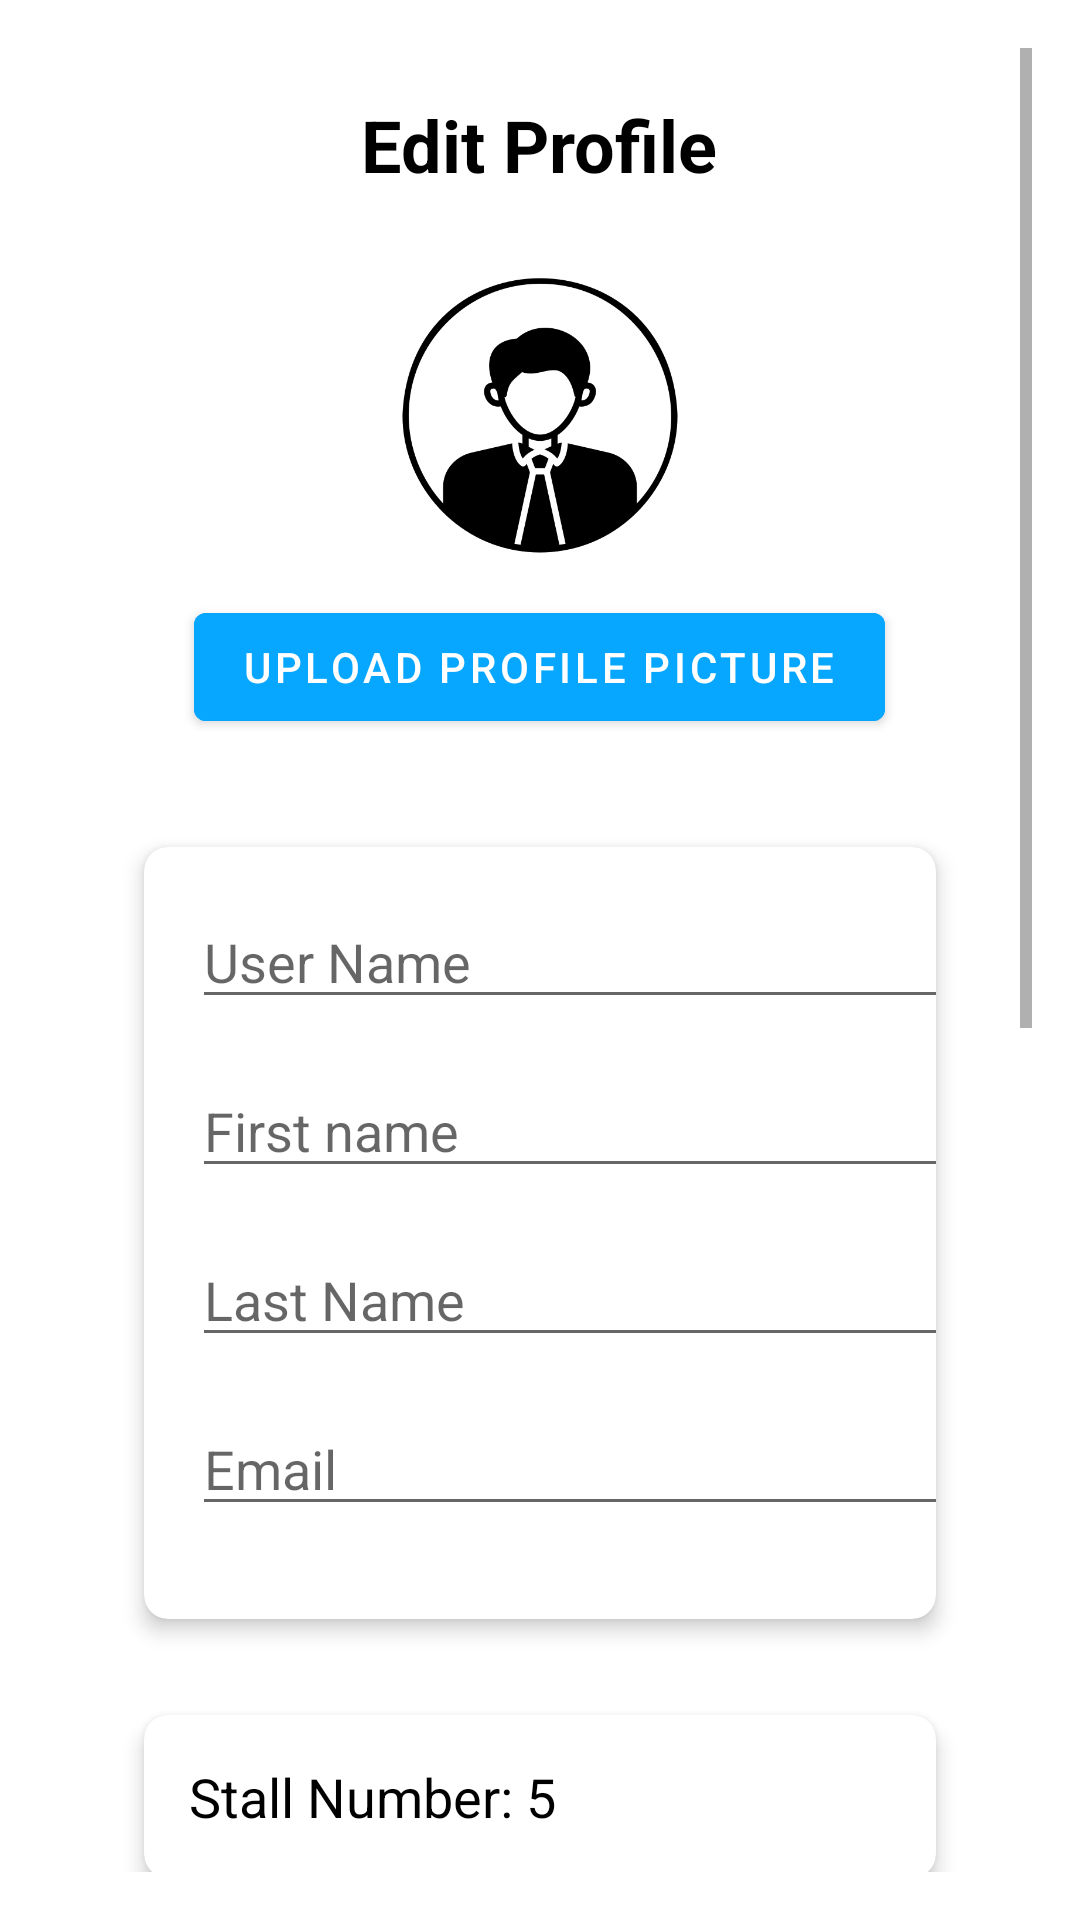

This screen was rendered from an Android layout file. Write that file and the resources it references.
<!-- AndroidManifest.xml: application theme Theme.CS218MarketManager -->
<!-- res/layout/fragment_edit_vendor_profile.xml -->
<?xml version="1.0" encoding="utf-8"?>
<FrameLayout xmlns:android="http://schemas.android.com/apk/res/android"
    android:layout_width="match_parent"
    android:layout_height="match_parent"
    xmlns:app="http://schemas.android.com/apk/res-auto"
    android:padding="16dp">

    <ScrollView
        android:layout_width="match_parent"
        android:layout_height="match_parent"
        android:fillViewport="true">

        <LinearLayout
            android:layout_width="match_parent"
            android:layout_height="wrap_content"
            android:orientation="vertical"
            android:gravity="center"
            android:padding="16dp">

            
            <TextView
                android:id="@+id/headingEditProfile"
                android:layout_width="wrap_content"
                android:layout_height="wrap_content"
                android:text="Edit Profile"
                android:textSize="24sp"
                android:textStyle="bold"
                android:textColor="@color/black"
                android:layout_marginBottom="24dp" />

            
            <ImageView
                android:id="@+id/editProfilePicture"
                android:layout_width="100dp"
                android:layout_height="100dp"
                android:layout_marginBottom="10dp"
                android:src="@drawable/profile_avatar"
                android:scaleType="centerCrop"
                android:layout_gravity="center"/>

            
            <Button
                android:id="@+id/uploadProPicButton"
                android:layout_width="wrap_content"
                android:layout_height="wrap_content"
                android:text="Upload Profile Picture"
                android:backgroundTint="@color/blue"
                android:layout_gravity="center"
                android:layout_marginBottom="20dp"/>

            <androidx.cardview.widget.CardView
                android:layout_width="wrap_content"
                android:layout_height="wrap_content"
                android:layout_margin="16dp"
                app:cardCornerRadius="8dp"
                app:cardElevation="4dp">

                <LinearLayout
                    android:layout_width="343dp"
                    android:layout_height="wrap_content"
                    android:orientation="vertical"
                    android:padding="16dp">

                    

                    
                    <EditText
                        android:id="@+id/editUserName"
                        android:layout_width="match_parent"
                        android:layout_height="wrap_content"
                        android:layout_marginBottom="15dp"
                        android:hint="User Name"
                        android:text=""
                        android:textSize="18sp" />

                    <EditText
                        android:id="@+id/editFirstName"
                        android:layout_width="match_parent"
                        android:layout_height="wrap_content"
                        android:hint="First name"
                        android:text=""
                        android:textSize="18sp"
                        android:layout_marginBottom="15dp" />

                    

                    <EditText
                        android:id="@+id/editLastName"
                        android:layout_width="match_parent"
                        android:layout_height="wrap_content"
                        android:layout_marginBottom="15dp"
                        android:hint="Last Name"
                        android:text=""
                        android:textSize="18sp" />

                    <EditText
                        android:id="@+id/editTextEmail"
                        android:layout_width="match_parent"
                        android:layout_height="wrap_content"
                        android:hint="Email"
                        android:text=""
                        android:textSize="18sp"
                        android:layout_marginBottom="15dp" />
                </LinearLayout>
            </androidx.cardview.widget.CardView>

            <androidx.cardview.widget.CardView
                android:layout_width="match_parent"
                android:layout_height="wrap_content"
                android:layout_margin="16dp"
                app:cardCornerRadius="8dp"
                app:cardElevation="4dp">
                
                <TextView
                    android:id="@+id/textViewStallNumber"
                    android:layout_width="wrap_content"
                    android:layout_height="wrap_content"
                    android:layout_margin="15dp"
                    android:text="Stall Number: 5"
                    android:textColor="@color/black"
                    android:textSize="18sp" />
            </androidx.cardview.widget.CardView>

            <androidx.cardview.widget.CardView
                android:layout_width="wrap_content"
                android:layout_height="wrap_content"
                android:layout_margin="16dp"
                app:cardCornerRadius="8dp"
                app:cardElevation="4dp">

                <LinearLayout
                    android:layout_width="325dp"
                    android:layout_height="wrap_content"
                    android:orientation="vertical"
                    android:padding="16dp">

                    
                    <TextView
                        android:id="@+id/textViewEditProductType"
                        android:layout_width="wrap_content"
                        android:layout_height="wrap_content"
                        android:layout_marginBottom="10dp"
                        android:text="Products Sold"
                        android:textColor="@color/black"
                        android:textSize="20sp"
                        android:textStyle="bold" />

                    <TextView
                        android:id="@+id/editProductType"
                        android:layout_width="wrap_content"
                        android:layout_height="wrap_content"
                        android:checked="true"
                        android:text="Carrot, Mango, Lettuce, Tomato" />

                </LinearLayout>
            </androidx.cardview.widget.CardView>

            
            <androidx.cardview.widget.CardView
                android:layout_width="wrap_content"
                android:layout_height="wrap_content"
                android:layout_margin="16dp"
                app:cardCornerRadius="8dp"
                app:cardElevation="4dp">

                <LinearLayout
                    android:layout_width="325dp"
                    android:layout_height="wrap_content"
                    android:orientation="vertical"
                    android:padding="16dp">

                    <TextView
                        android:id="@+id/textViewEditPhotos"
                        android:layout_width="wrap_content"
                        android:layout_height="wrap_content"
                        android:layout_marginBottom="10dp"
                        android:text="Product Photos"
                        android:textColor="@color/black"
                        android:textSize="20sp"
                        android:textStyle="bold" />

                    

                    <ImageView
                        android:id="@+id/imageViewProductPhoto"
                        android:layout_width="wrap_content"
                        android:layout_height="133dp"
                        android:layout_margin="0dp"

                        />

                    <Button
                        android:id="@+id/uploadProdPicButton"
                        android:layout_width="236dp"
                        android:layout_height="wrap_content"
                        android:layout_gravity="center"
                        android:layout_marginTop="15dp"
                        android:layout_marginBottom="15dp"
                        android:backgroundTint="@color/blue"
                        android:text="+Add Photo" />
                </LinearLayout>
            </androidx.cardview.widget.CardView>

            
            <GridLayout
                android:layout_width="wrap_content"
                android:layout_height="wrap_content"
                android:columnCount="2"
                android:orientation="horizontal">

                <Button
                    android:id="@+id/saveProfileButton"
                    android:layout_width="wrap_content"
                    android:layout_height="wrap_content"
                    android:text="Save Changes"
                    android:backgroundTint="@color/darkGreen"
                    android:layout_margin="5dp" />

                <Button
                    android:id="@+id/cancelButton"
                    android:layout_width="wrap_content"
                    android:layout_height="wrap_content"
                    android:text="Cancel"
                    android:backgroundTint="@color/grey"
                    android:layout_margin="5dp" />
            </GridLayout>

        </LinearLayout>
    </ScrollView>
</FrameLayout>
<!-- resources referenced by this layout -->
<resources>
  <color name="black">#FF000000</color>
  <color name="blue">#07A6FF</color>
  <color name="darkGreen">#008D30</color>
  <color name="grey">#828282</color>
  <!-- drawable profile_avatar: png bitmap (drawable-mdpi, 21072 bytes) -->
  <style name="Theme.CS218MarketManager" parent="Theme.MaterialComponents.DayNight.DarkActionBar">
          
          <item name="colorPrimary">@color/darkGreen</item>               
          <item name="colorPrimaryVariant">@color/darkBlue
          </item>        
          <item name="colorOnPrimary">@color/white
          </item>                
          <item name="colorSecondary">@color/blue</item>                
          <item name="colorSecondaryVariant">@color/lightGrey
          </item>     
          <item name="colorOnSecondary">@color/grey
          </item>              
          
  
      </style>
  <color name="darkBlue">#0066A0</color>
  <color name="white">#FFFFFFFF</color>
  <color name="lightGrey">#EAEAEA</color>
</resources>
